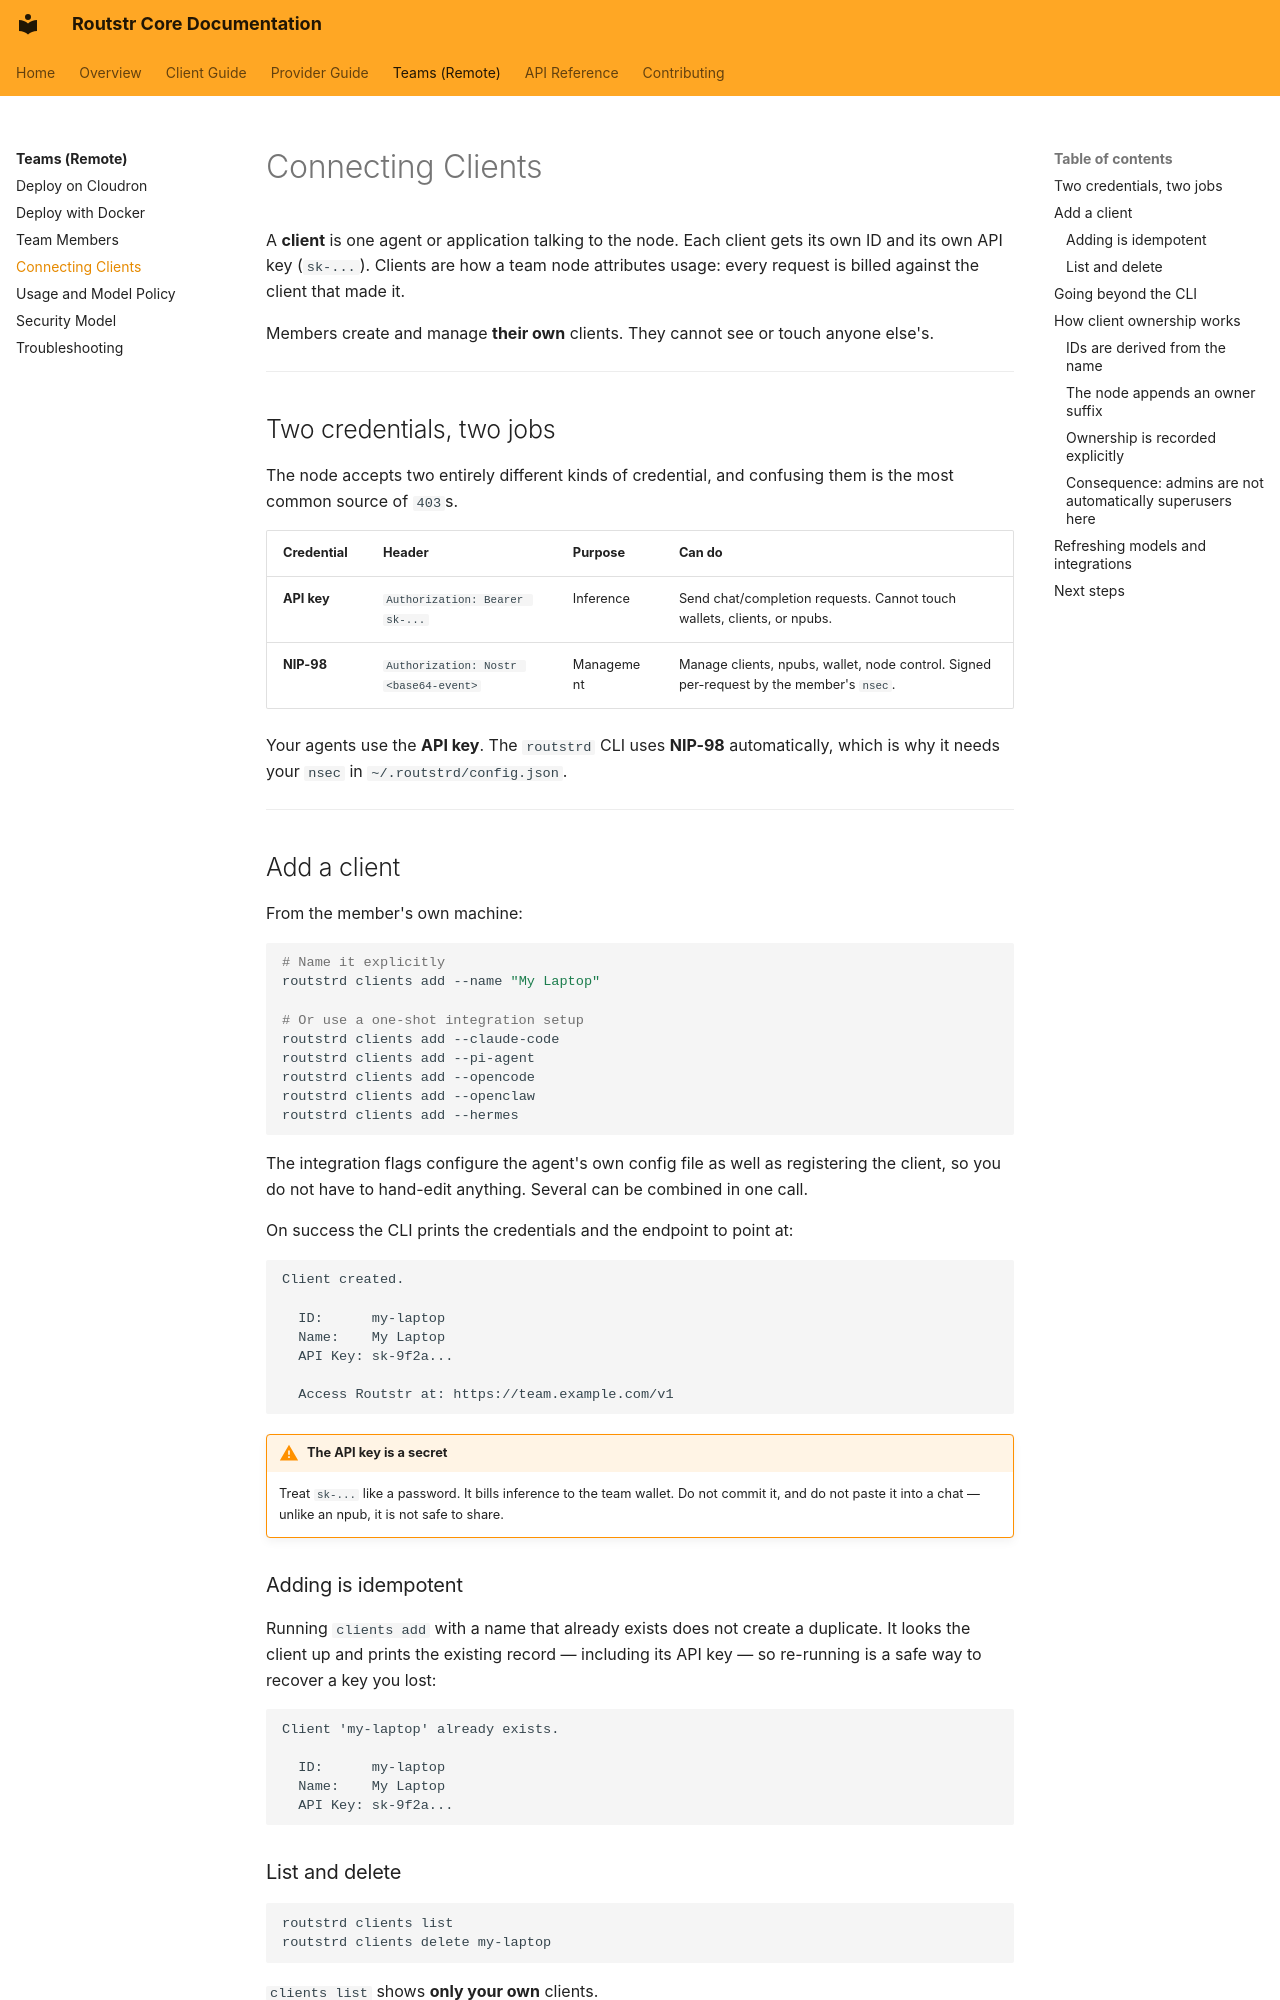

repository: Routstr/routstr-core · page: teams/clients/index.html · generator: mkdocs

# Connecting Clients

A **client** is one agent or application talking to the node. Each client gets its own ID and its own API key (`sk-...`). Clients are how a team node attributes usage: every request is billed against the client that made it.

Members create and manage **their own** clients. They cannot see or touch anyone else's.

---

## Two credentials, two jobs

The node accepts two entirely different kinds of credential, and confusing them is the most common source of `403`s.

| Credential | Header | Purpose | Can do |
|---|---|---|---|
| **API key** | `Authorization: Bearer sk-...` | Inference | Send chat/completion requests. Cannot touch wallets, clients, or npubs. |
| **NIP-98** | `Authorization: Nostr <base64-event>` | Management | Manage clients, npubs, wallet, node control. Signed per-request by the member's `nsec`. |

Your agents use the **API key**. The `routstrd` CLI uses **NIP-98** automatically, which is why it needs your `nsec` in `~/.routstrd/config.json`.

---

## Add a client

From the member's own machine:

```bash
# Name it explicitly
routstrd clients add --name "My Laptop"

# Or use a one-shot integration setup
routstrd clients add --claude-code
routstrd clients add --pi-agent
routstrd clients add --opencode
routstrd clients add --openclaw
routstrd clients add --hermes
```

The integration flags configure the agent's own config file as well as registering the client, so you do not have to hand-edit anything. Several can be combined in one call.

On success the CLI prints the credentials and the endpoint to point at:

```text
Client created.

  ID:      my-laptop
  Name:    My Laptop
  API Key: sk-9f2a...

  Access Routstr at: https://team.example.com/v1
```

!!! warning "The API key is a secret"
    Treat `sk-...` like a password. It bills inference to the team wallet. Do not commit it, and do not paste it into a chat — unlike an npub, it is not safe to share.

### Adding is idempotent

Running `clients add` with a name that already exists does not create a duplicate. It looks the client up and prints the existing record — including its API key — so re-running is a safe way to recover a key you lost:

```text
Client 'my-laptop' already exists.

  ID:      my-laptop
  Name:    My Laptop
  API Key: sk-9f2a...
```

### List and delete

```bash
routstrd clients list
routstrd clients delete my-laptop
```

`clients list` shows **only your own** clients.

---
